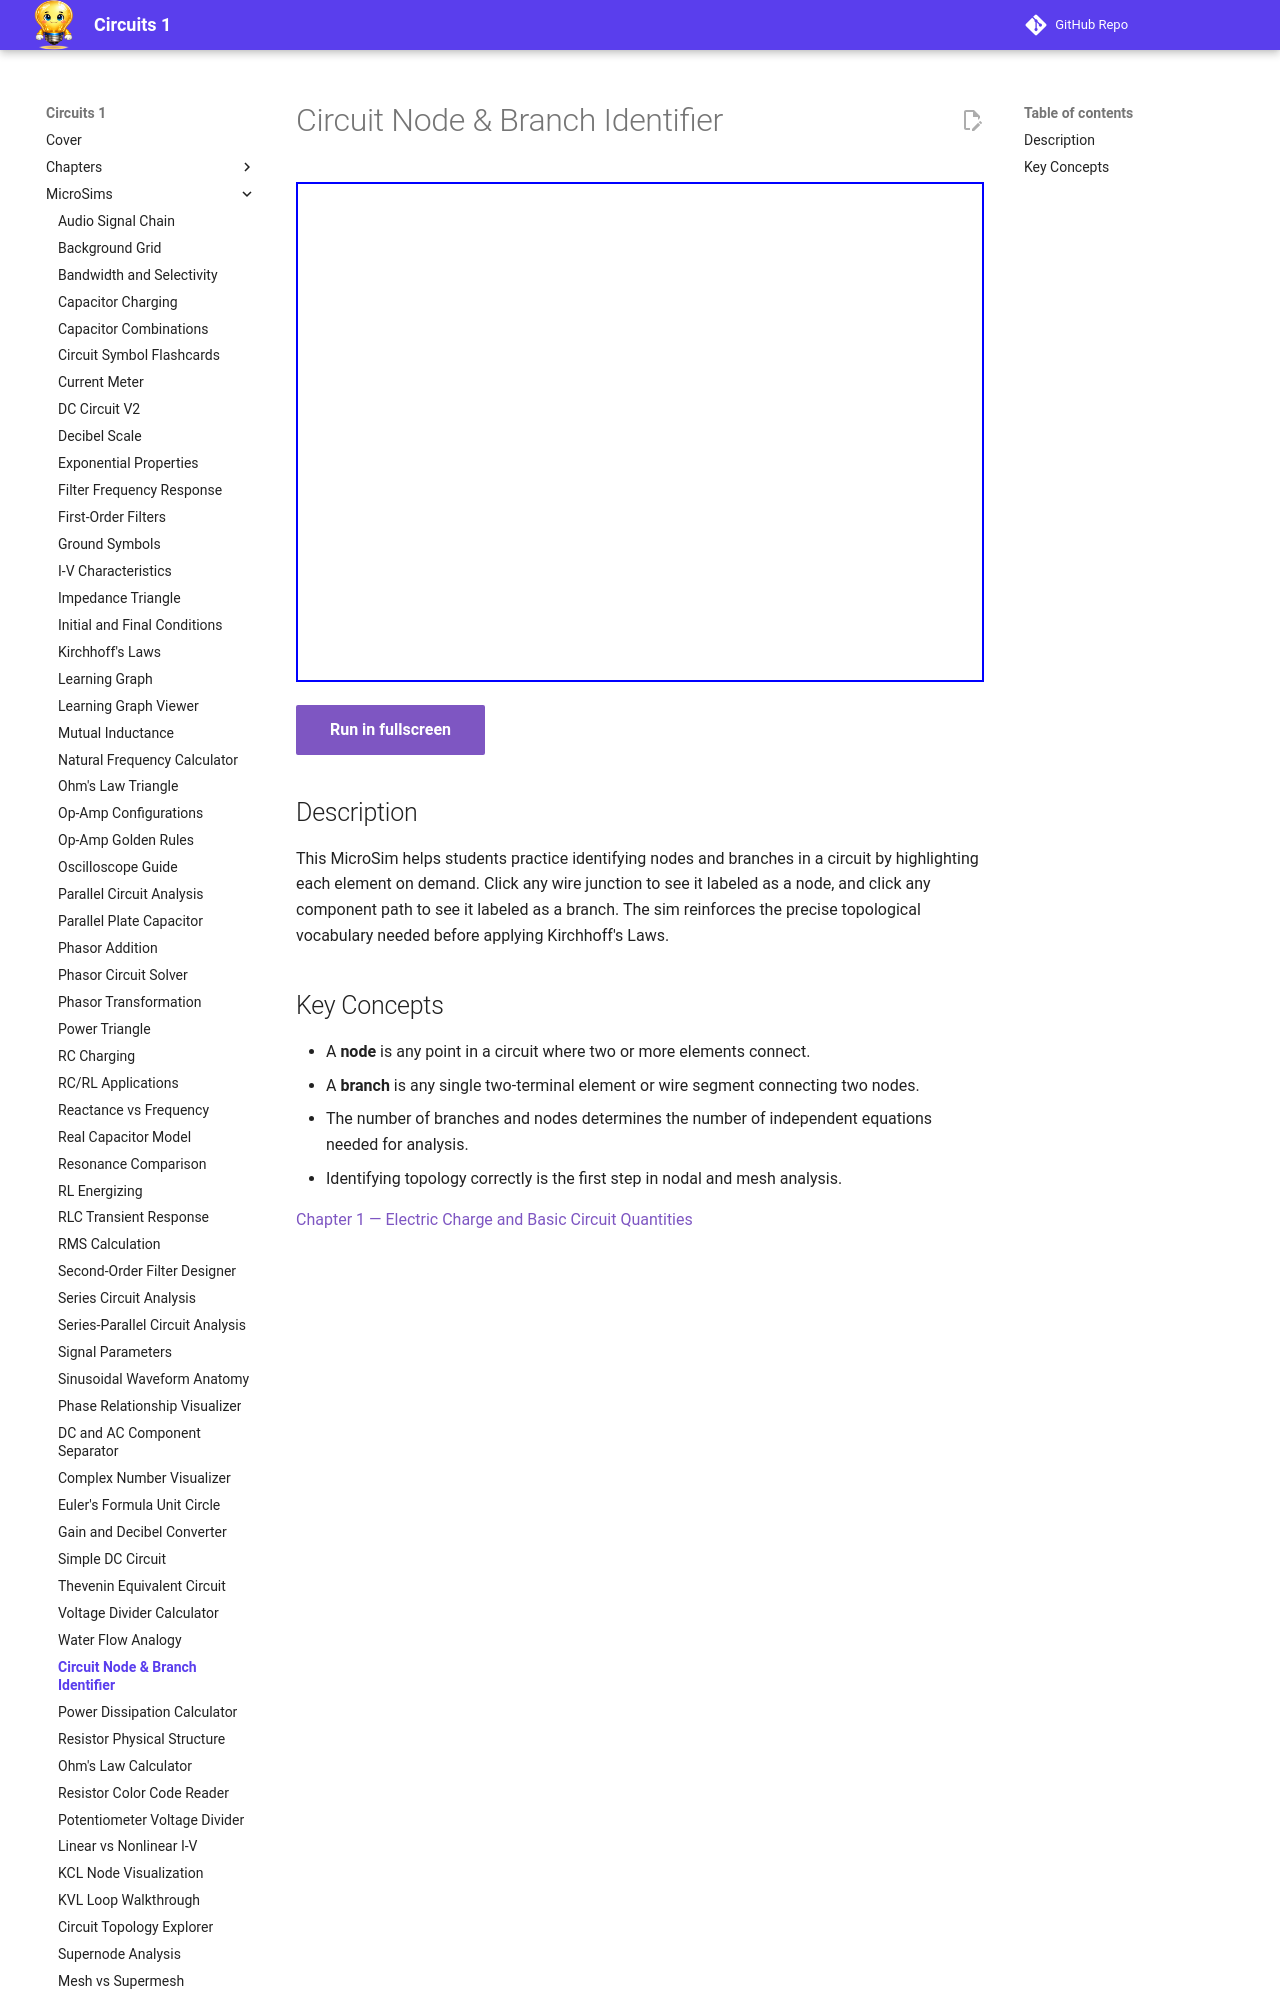

repository: dmccreary/circuits · page: sims/node-branch-trainer/index.html · generator: mkdocs

---
title: Circuit Node & Branch Identifier
description: Interactive trainer for identifying nodes and branches in a circuit diagram, reinforcing the topological vocabulary of circuit analysis.
---

# Circuit Node & Branch Identifier

<iframe src="main.html" width="100%" height="500px" scrolling="no"></iframe>

[Run in fullscreen](main.html){ .md-button .md-button--primary }

## Description

This MicroSim helps students practice identifying nodes and branches in a circuit by highlighting each element on demand. Click any wire junction to see it labeled as a node, and click any component path to see it labeled as a branch. The sim reinforces the precise topological vocabulary needed before applying Kirchhoff's Laws.
